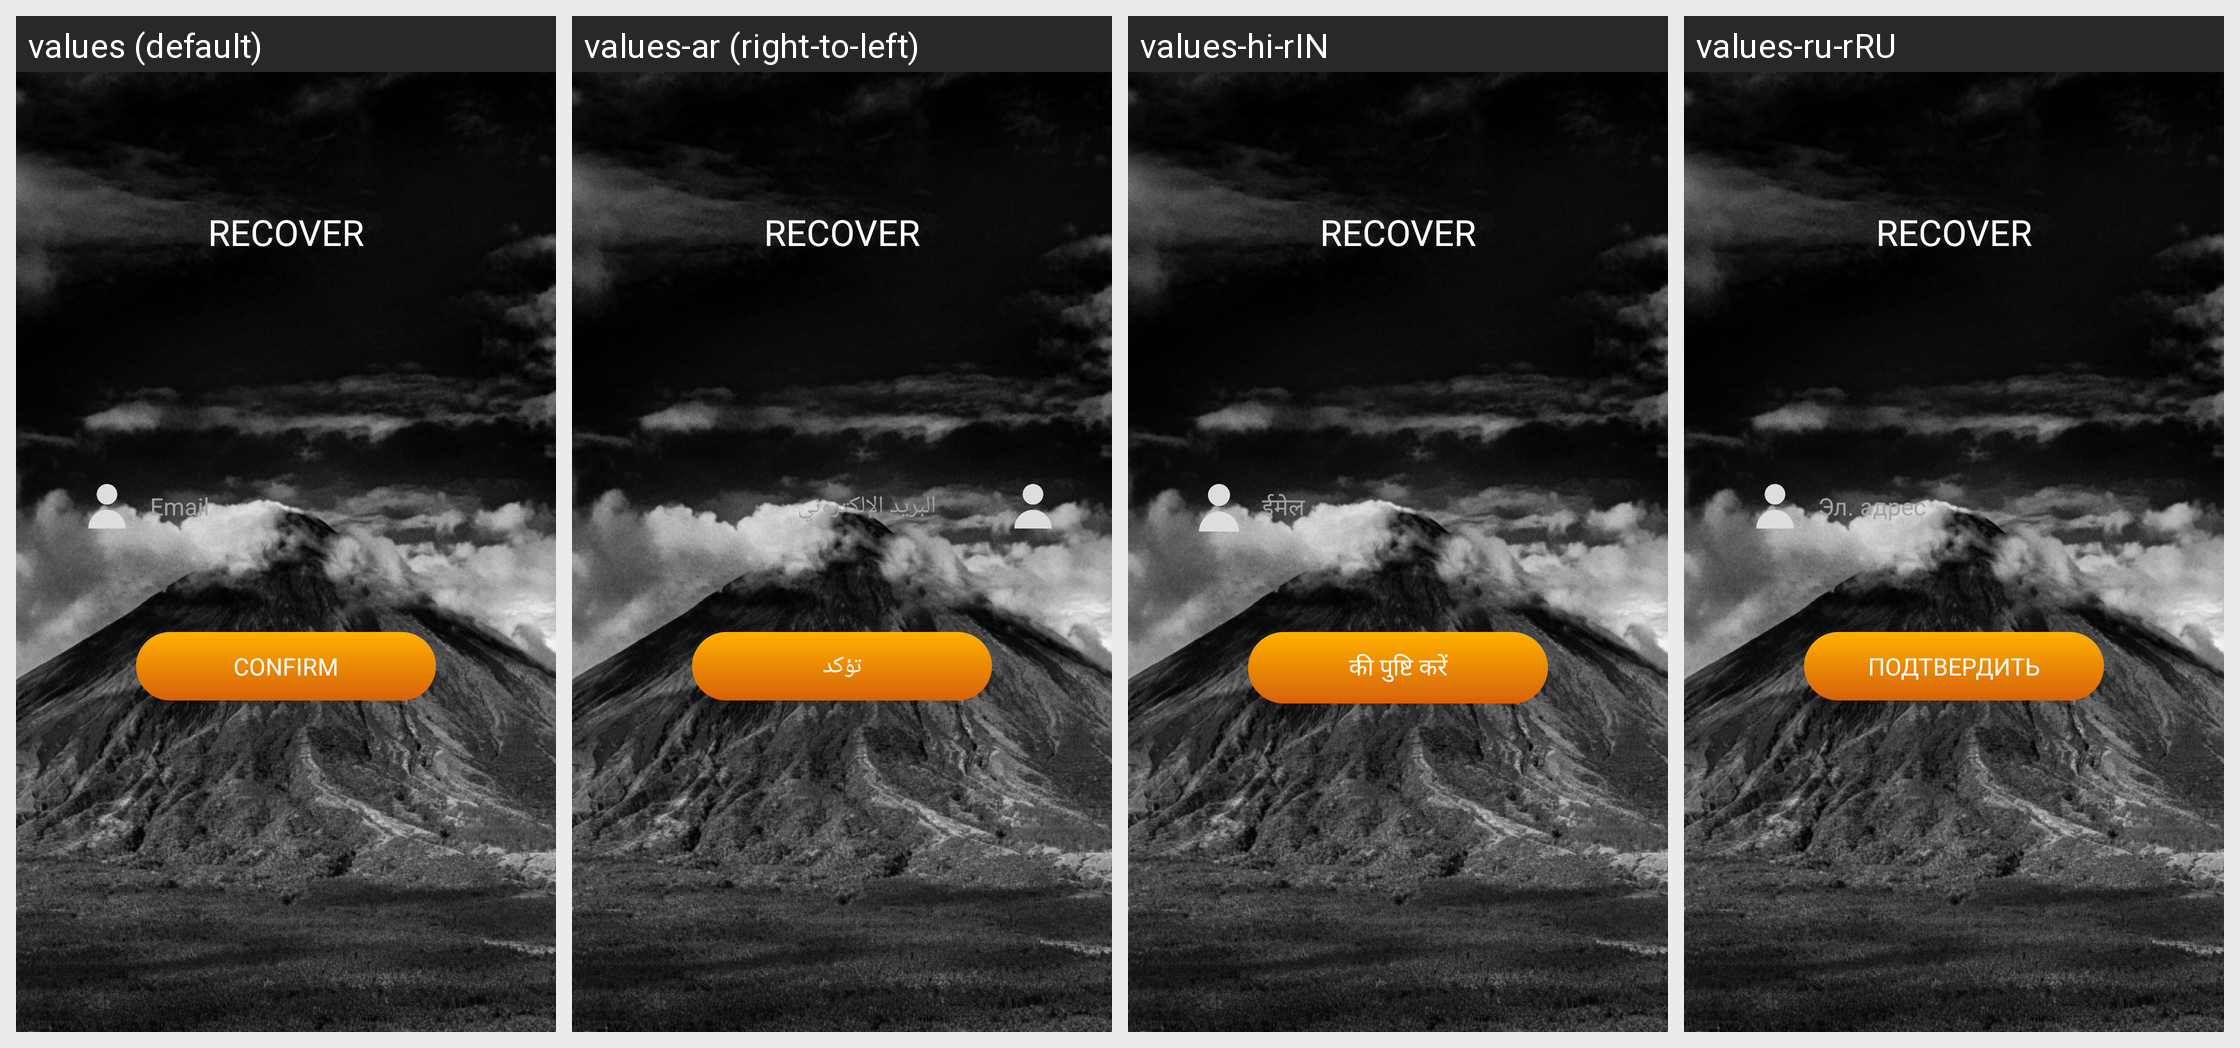

The Android screen above is rendered under several locales of the same app. Produce the string resources it draws, with the default and per-locale values.
Android screen res/layout/fragment_recover.xml rendered under 4 locales, left to right: values (default), values-ar (right-to-left), values-hi-rIN, values-ru-rRU. Device: Nexus 5 (rendered at 1080×1920; each locale shown at half size, 540×960, under a caption strip naming it); theme AppTheme.
Other locales in the repository, not shown: values-cs-rCZ, values-da-rDK, values-es-rES, values-fi-rFI, values-fr-rFR, values-it-rIT, values-ja-rJP, values-nb-rNO, values-nl-rSX, values-pl-rPL, values-pt-rPT, values-tr-rTR, values-zh-rCN.
Strings drawn on this screen, with the default value and each locale's value (text and hints the layout hard-codes, and strings that could not be matched under every locale, appear in the picture but are not listed):

email
  values: Email
  values-ar: البريد الإلكتروني
  values-hi-rIN: ईमेल
  values-ru-rRU: Эл. адрес

confirm
  values: CONFIRM
  values-ar: تؤكد
  values-hi-rIN: की पुष्टि करें
  values-ru-rRU: ПОДТВЕРДИТЬ
